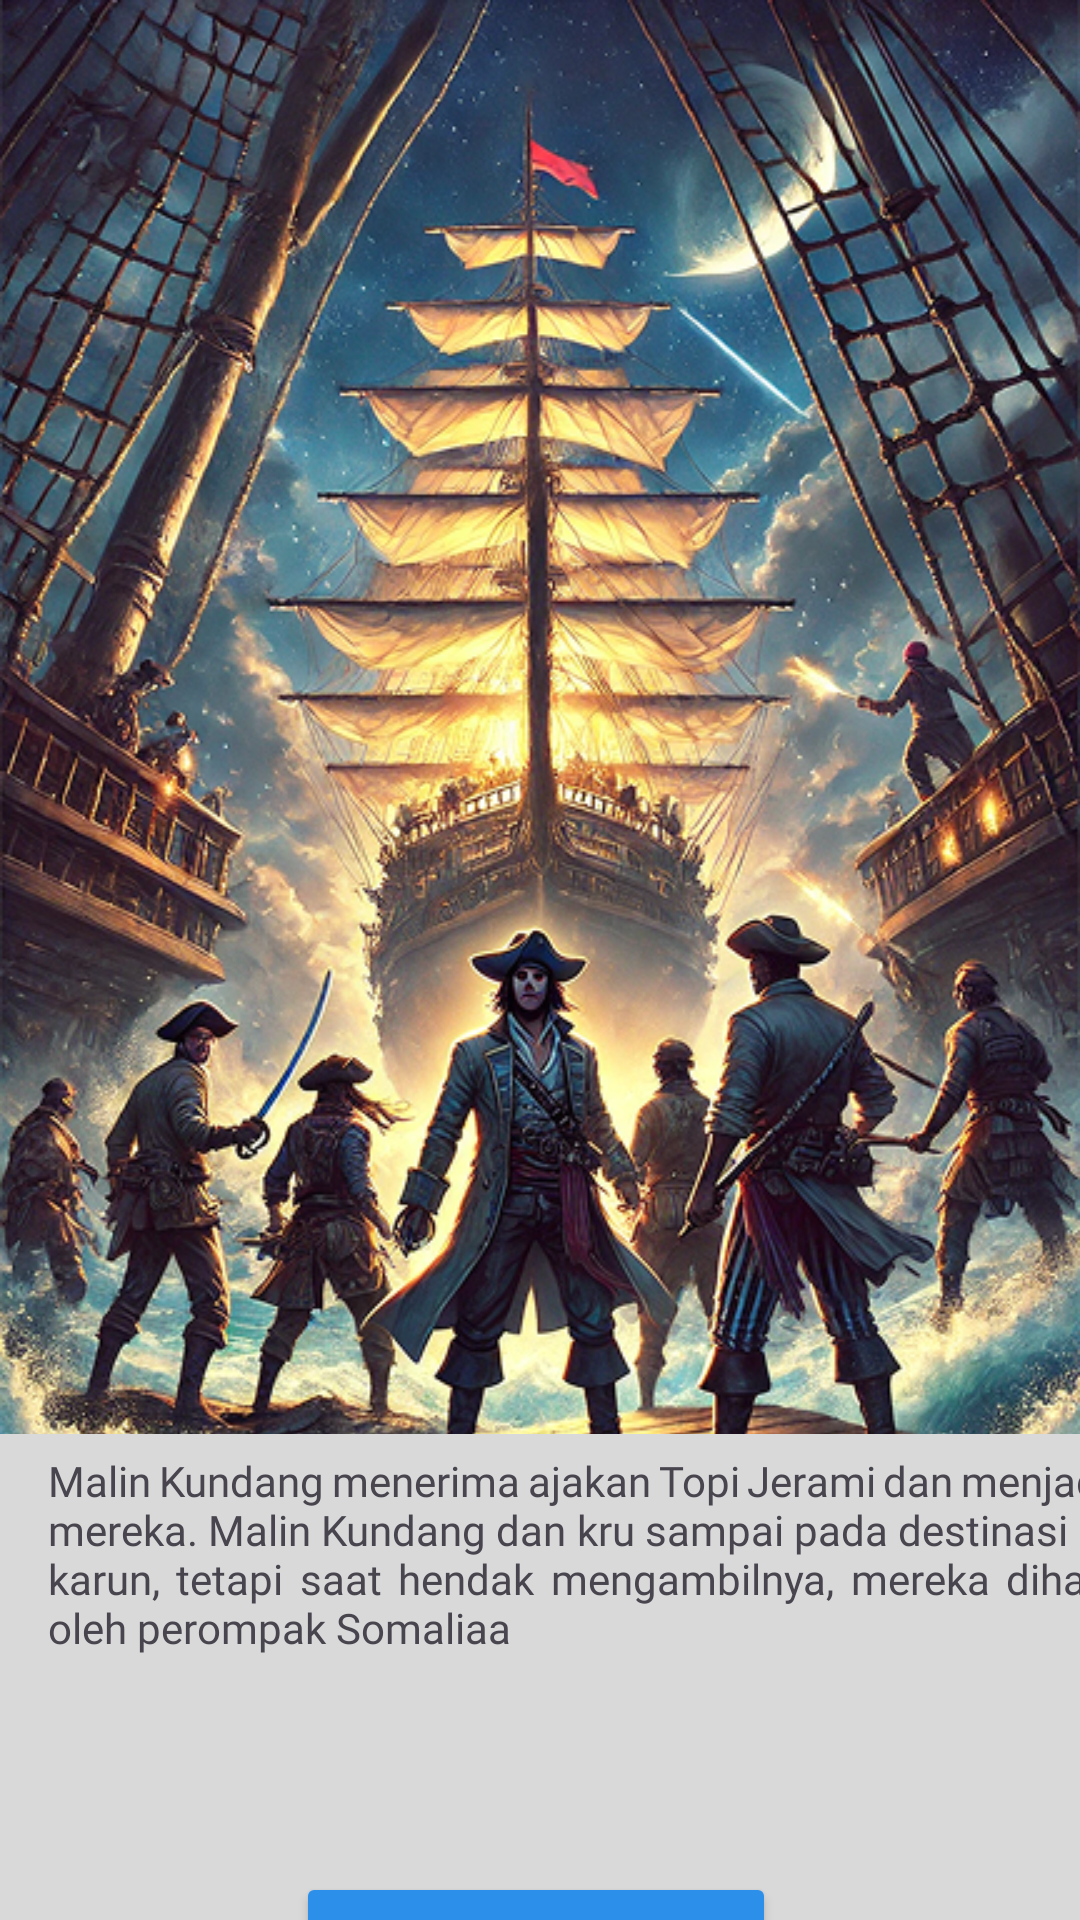

This screen was rendered from an Android layout file. Write that file and the resources it references.
<!-- AndroidManifest.xml: application theme Theme.MATHTARATIM1 -->
<!-- res/layout/activity_cerita1s2.xml -->
<?xml version="1.0" encoding="utf-8"?>
<androidx.constraintlayout.widget.ConstraintLayout xmlns:android="http://schemas.android.com/apk/res/android"
    xmlns:app="http://schemas.android.com/apk/res-auto"
    xmlns:tools="http://schemas.android.com/tools"
    android:id="@+id/main"
    android:layout_width="match_parent"
    android:layout_height="match_parent"
    android:background="@drawable/c1s2"
    tools:context=".cerita1s2">

    <TextView
        android:layout_width="394dp"
        android:layout_height="240dp"
        android:layout_marginStart="10dp"
        android:layout_marginTop="478dp"
        android:layout_marginEnd="7dp"
        android:background="@drawable/box_cerita_grey"
        android:backgroundTint="#D9D9D9"
        app:layout_constraintEnd_toEndOf="parent"
        app:layout_constraintStart_toStartOf="parent"
        app:layout_constraintTop_toTopOf="parent" />

    <TextView
        android:id="@+id/textView22"
        android:layout_width="376dp"
        android:layout_height="168dp"
        android:layout_marginStart="16dp"
        android:layout_marginTop="484dp"
        android:layout_marginEnd="43dp"
        android:fontFamily="@font/poppins_bold"
        android:justificationMode="inter_word"
        android:text="Malin Kundang menerima ajakan Topi Jerami dan menjadi kru mereka. Malin Kundang dan kru sampai pada destinasi harta karun, tetapi saat hendak mengambilnya, mereka dihalangi oleh perompak Somaliaa"
        android:textAlignment="textStart"
        android:textSize="14sp"
        app:layout_constraintEnd_toEndOf="parent"
        app:layout_constraintHorizontal_bias="0.0"
        app:layout_constraintStart_toStartOf="parent"
        app:layout_constraintTop_toTopOf="parent" />

    <Button
        android:id="@+id/button4"
        android:layout_width="160dp"
        android:layout_height="52dp"
        android:layout_marginStart="124dp"
        android:layout_marginTop="624dp"
        android:layout_marginEnd="127dp"
        android:backgroundTint="#2C8FE9"
        android:fontFamily="@font/poppins_bold"
        android:text="SERANG!"
        android:textSize="16sp"
        app:layout_constraintEnd_toEndOf="parent"
        app:layout_constraintStart_toStartOf="parent"
        app:layout_constraintTop_toTopOf="parent" />

</androidx.constraintlayout.widget.ConstraintLayout>
<!-- resources referenced by this layout -->
<resources>
  <!-- drawable box_cerita_grey (drawable) -->
  <?xml version="1.0" encoding="utf-8"?>
  <selector xmlns:android="http://schemas.android.com/apk/res/android">
      <item>
          <shape android:shape="rectangle">
              <solid android:color="#D9D9D9"></solid>
              <corners android:radius="10dp"></corners>
          </shape>
      </item>
  </selector>
  <!-- drawable c1s2: png bitmap (drawable, 891301 bytes) -->
  <style name="Theme.MATHTARATIM1" parent="Base.Theme.MATHTARATIM1" />
  <style name="Base.Theme.MATHTARATIM1" parent="Theme.Material3.DayNight.NoActionBar">
          
          
      </style>
</resources>
